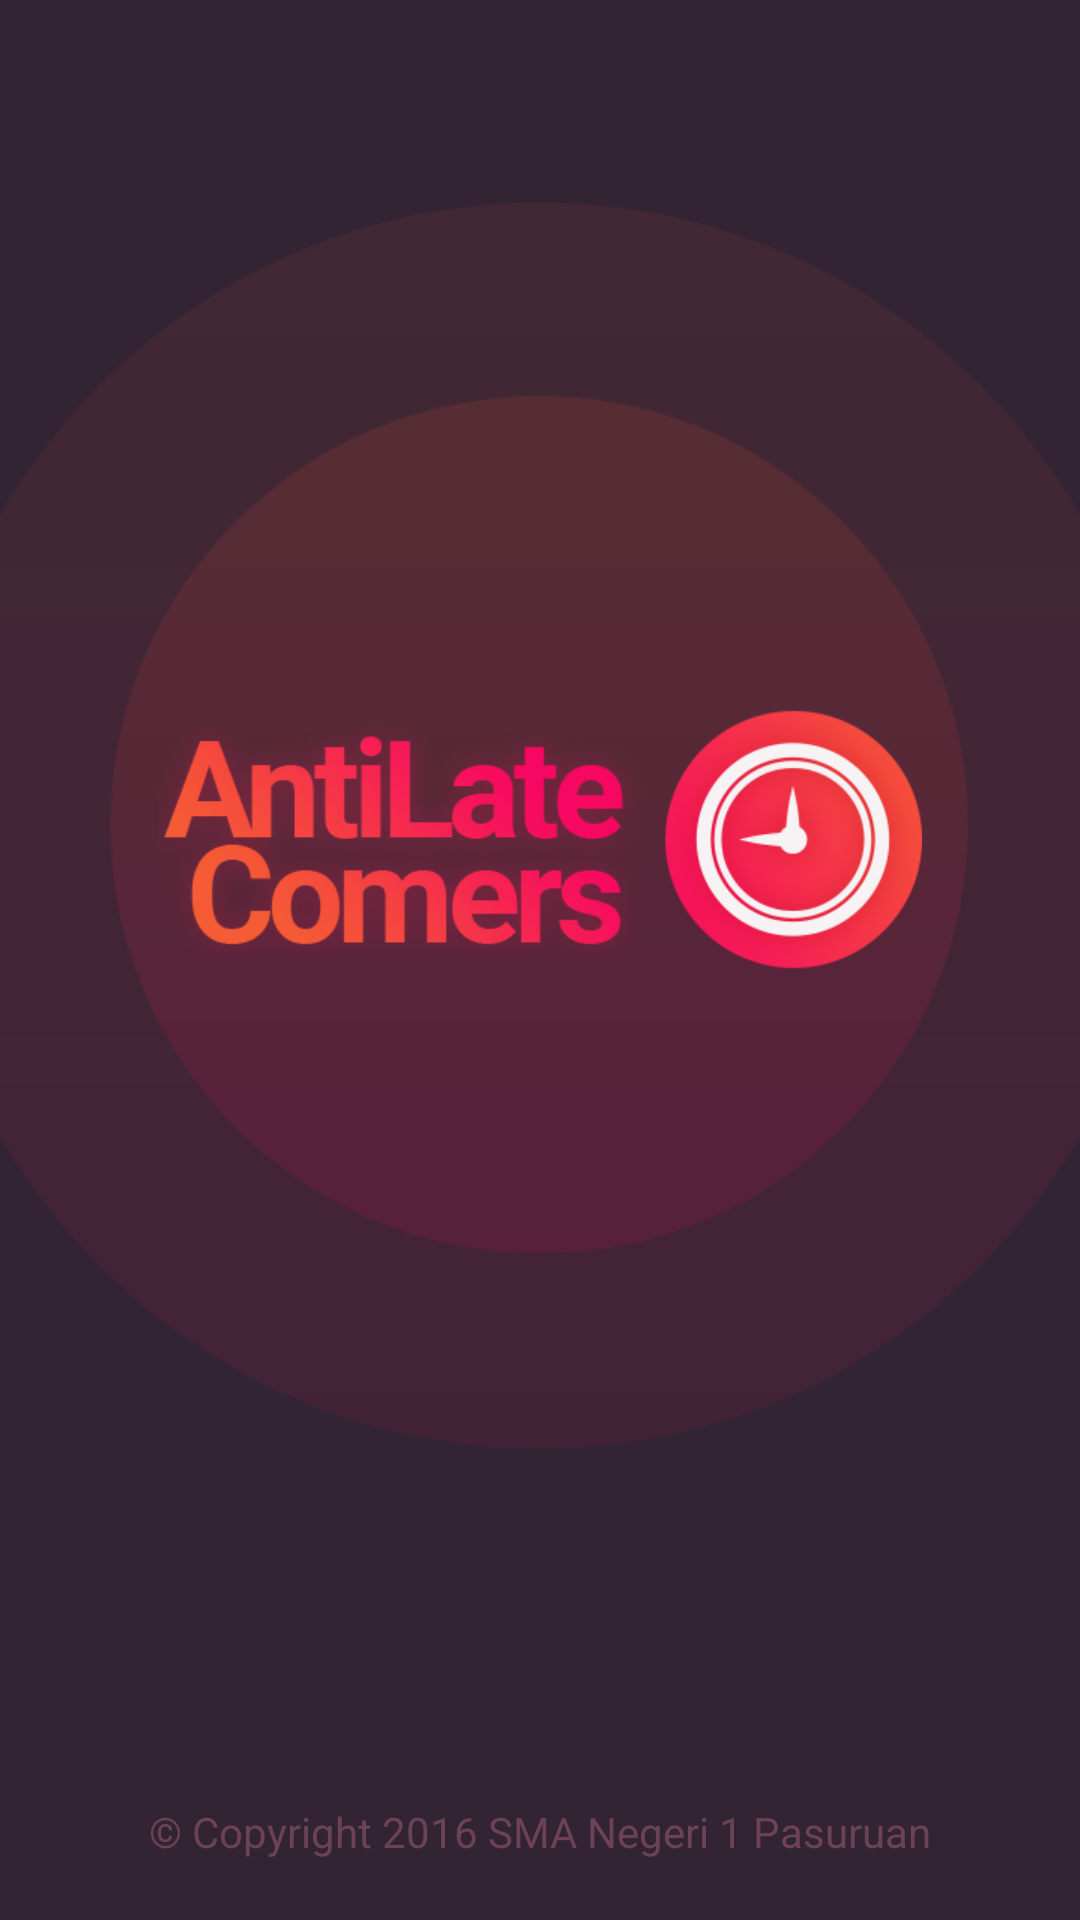

Reconstruct the res/layout file that produces this screen, plus the resources it refers to.
<!-- AndroidManifest.xml: activity theme AppTheme.NoActionBar.Fullscreen -->
<!-- res/layout/activity_splash.xml -->
<?xml version="1.0" encoding="utf-8"?>
<RelativeLayout xmlns:android="http://schemas.android.com/apk/res/android"
    xmlns:tools="http://schemas.android.com/tools"
    android:layout_width="match_parent"
    android:layout_height="match_parent"
    android:background="@color/colorPrimary"
    tools:context="com.sketchproject.schoolzmatch.SplashActivity">

    <ImageView
        android:layout_width="wrap_content"
        android:layout_height="wrap_content"
        android:layout_centerHorizontal="true"
        android:layout_centerVertical="true"
        android:contentDescription="@string/cd_wave"
        android:paddingBottom="80dp"
        android:scaleType="center"
        android:scaleX="1.12"
        android:scaleY="1.12"
        android:src="@drawable/wave" />

    <ImageView
        android:layout_width="wrap_content"
        android:layout_height="wrap_content"
        android:layout_centerHorizontal="true"
        android:layout_centerVertical="true"
        android:contentDescription="@string/cd_logo"
        android:paddingBottom="80dp"
        android:src="@drawable/logo" />

    <TextView
        android:layout_width="wrap_content"
        android:layout_height="wrap_content"
        android:layout_alignParentBottom="true"
        android:layout_centerHorizontal="true"
        android:layout_marginBottom="@dimen/activity_vertical_margin"
        android:text="@string/label_copyright"
        android:textColor="@color/colorBackgroundLight" />
</RelativeLayout>
<!-- resources referenced by this layout -->
<resources>
  <color name="colorBackgroundLight">#6b4354</color>
  <color name="colorPrimary">#332433</color>
  <dimen name="activity_vertical_margin">20dp</dimen>
  <!-- drawable logo: png bitmap (drawable-xhdpi, 72003 bytes) -->
  <!-- drawable wave: png bitmap (drawable-xhdpi, 23488 bytes) -->
  <string name="cd_logo">Schoolz Logo</string>
  <string name="cd_wave">cd_wave</string>
  <string name="label_copyright">© Copyright 2016 SMA Negeri 1 Pasuruan</string>
  <style name="AppTheme.NoActionBar.Fullscreen">
          <item name="android:windowFullscreen">true</item>
      </style>
</resources>
